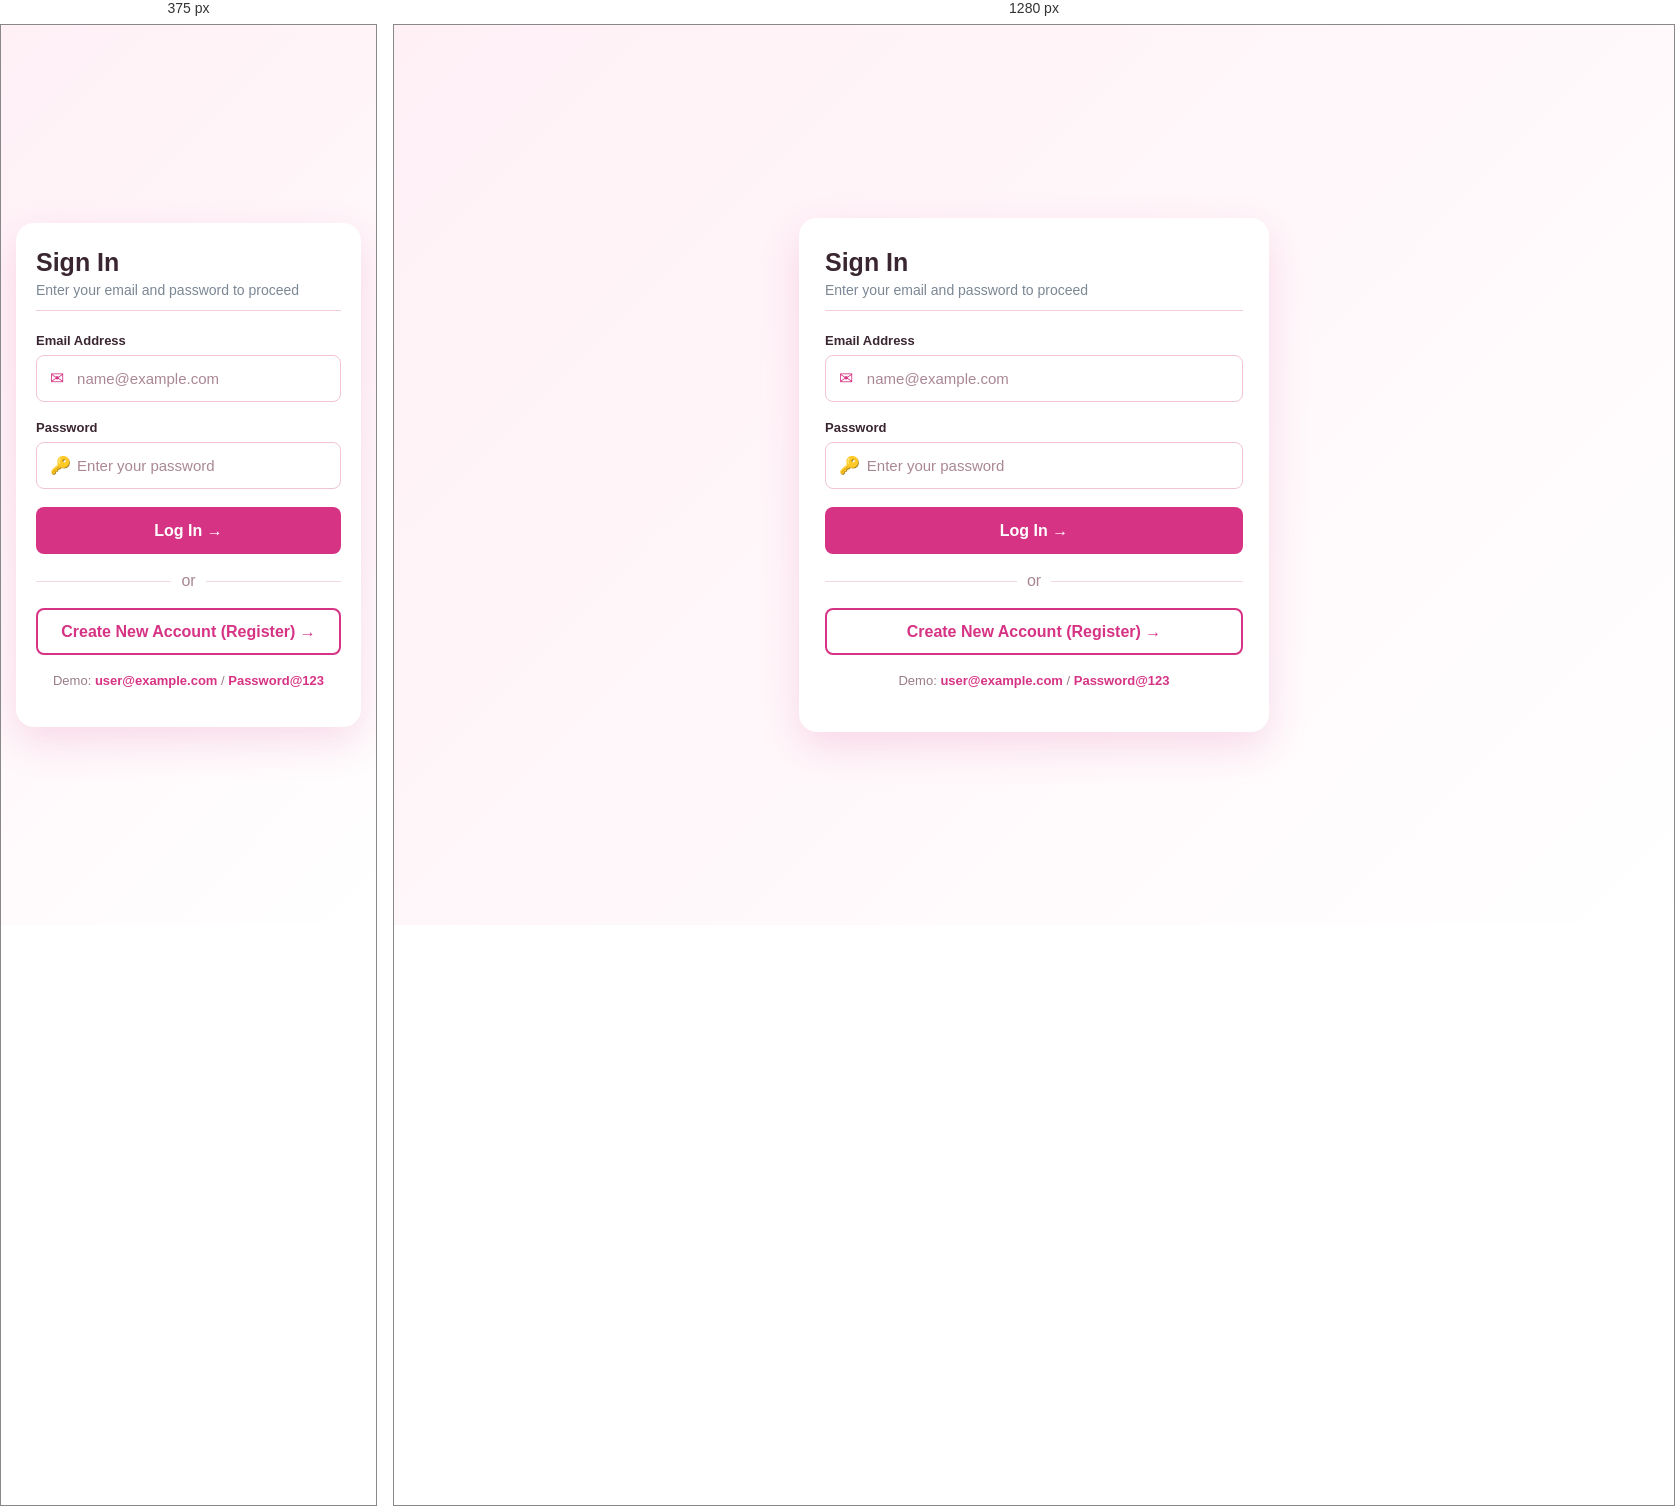
Rendered at 375 px and 1280 px, left to right.

<!-- file: index.html -->
<!DOCTYPE html>
<html lang="en">
<head>
    <meta charset="UTF-8">
    <meta name="viewport" content="width=device-width, initial-scale=1.0">
    <title>Sign In</title>
    <link rel="stylesheet" href="style.css">
</head>
<body>

    <div class="login-card">

        <h1>Sign In</h1>
        <p class="subtitle">Enter your email and password to proceed</p>

        <div class="line"></div>

        <form id="loginForm">

            <label for="email">Email Address</label>

            <div class="input-box">
                <span>✉</span>
                <input
                    type="email"
                    id="email"
                    placeholder="name@example.com"
                    required
                >
            </div>

            <label for="password">Password</label>

            <div class="input-box">
                <span>🔑</span>
                <input
                    type="password"
                    id="password"
                    placeholder="Enter your password"
                    required
                >
            </div>

            <button type="submit" class="login-btn">
                Log In →
            </button>

        </form>

        <div class="or">
            <span>or</span>
        </div>

        <button class="register-btn" onclick="goToRegister()">
            Create New Account (Register) →
        </button>

        <p class="demo">
            Demo: <strong>user@example.com</strong> /
            <strong>Password@123</strong>
        </p>

        <p id="loginMessage"></p>

    </div>

    <script src="script.js"></script>

</body>
</html>

/* @media block from style.css */
@media (max-width: 550px) {

    body {
        padding: 15px;
    }

    .login-card,
    .register-card {
        width: 100%;
        padding: 25px 20px;
    }

    .name-row {
        flex-direction: column;
        gap: 0;
    }

    .field {
        width: 100%;
    }
}